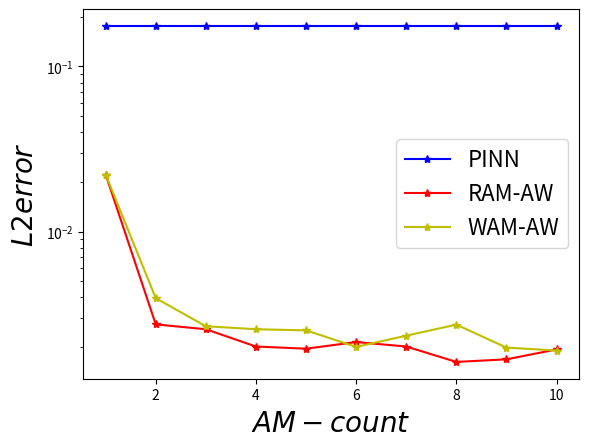

Write the Python code that produced this figure.
from matplotlib import pyplot as plt

AM_count = [1, 2, 3, 4, 5, 6, 7, 8, 9, 10]

# weight 1:1
PINN = [1.76E-01,1.76E-01,1.76E-01,1.76E-01,1.76E-01,1.76E-01,1.76E-01,1.76E-01,1.76E-01,1.76E-01]
RAM = [2.22E-02	,2.75E-03,	2.57E-03,	2.02E-03,	1.96E-03,	2.15E-03,	2.02E-03,	1.63E-03,	1.69E-03,	1.94E-03]
WAM = [2.22E-02,	3.96E-03,	2.68E-03,	2.57E-03,	2.53E-03,	2.01E-03,	2.35E-03,	2.74E-03,	1.99E-03,	1.91E-03]
plt.rc('legend', fontsize=16)
plt.yscale('log')
plt.xlabel('$AM-count$', fontsize=20)
plt.ylabel('$L2error$', fontsize=20)
# plt.title('$Error$', fontsize=20)
plt.plot(AM_count, PINN, 'b*-', label='PINN')
plt.plot(AM_count, RAM, 'r*-', label='RAM-AW')
plt.plot(AM_count, WAM, 'y*-', label='WAM-AW')
plt.legend()
plt.savefig('KG_AM_count1.pdf')
plt.show()